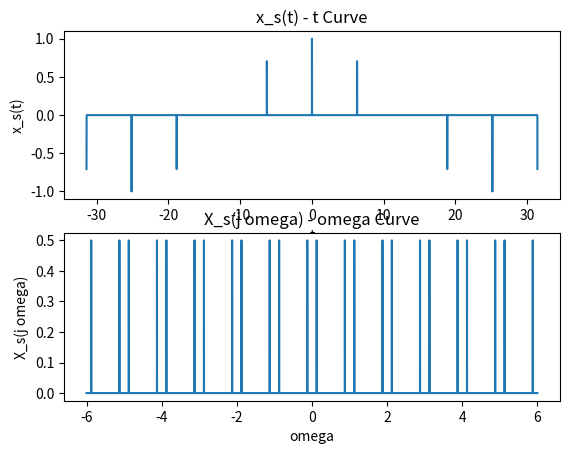

Recreate this plot in Python.
import matplotlib.pyplot as plt
import numpy as np


inf = 100
n_range = np.arange(-inf, inf + 1)
epsilon = 1e-10


def delta(x):
    if abs(x) < epsilon:
        return 1
    else:
        return 0


def x_s(t_range: np.ndarray, omega_m):
    res = []
    for t in t_range:
        y = 0
        for n in n_range:
            y += np.cos(omega_m * t) * delta(t - 2 * n * np.pi)
        res.append(y)
    return res


def X_j(omega_m, omega_arr):
    res = []
    for omega in omega_arr:
        y = 0
        for n in n_range:
            y += delta(omega - omega_m - n) + delta(omega + omega_m - n)
        res.append(y / 2)
    return np.array(res)


if __name__ == "__main__":
    omega_m = 9 / 8
    n = 5
    step = 2 * np.pi / 800
    t_range = np.arange(-n * 2 * np.pi, n * 2 * np.pi + step, step)
    omega_range = np.arange(- n - 1, n + 1, 1 / 1024)
    x_s_arr = x_s(t_range, omega_m)
    X_j_arr = X_j(omega_m, omega_range)
    fig = plt.figure()
    plt.subplot(2, 1, 1)
    plt.plot(t_range, x_s_arr)
    plt.xlabel('t')
    plt.ylabel('x_s(t)')
    plt.title("x_s(t) - t Curve")
    plt.subplot(2, 1, 2)
    plt.plot(omega_range, X_j_arr)
    plt.xlabel('omega')
    plt.ylabel('X_s(j omega)')
    plt.title("X_s(j omega) - omega Curve")
    plt.show()
